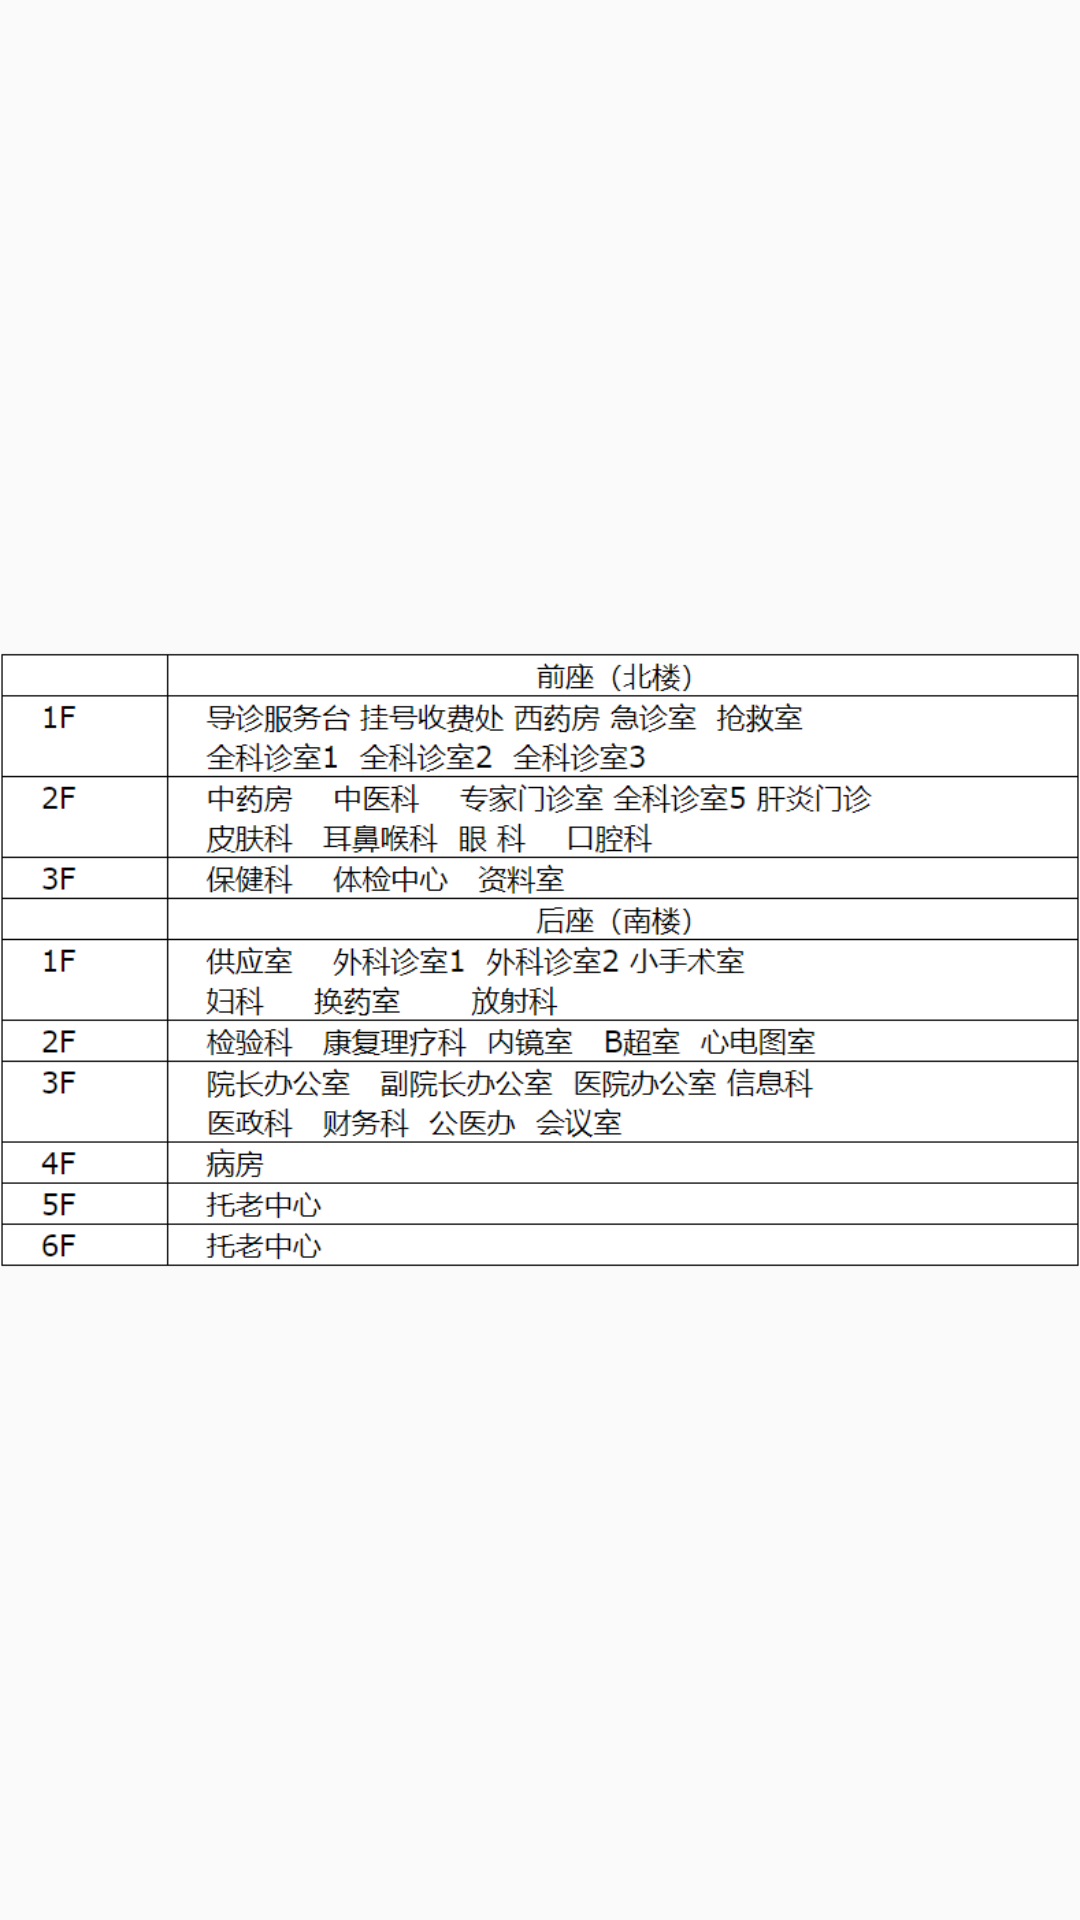

The Android layout XML behind this screen, and the referenced resources:
<!-- AndroidManifest.xml: application theme AppTheme -->
<!-- res/layout/activity_navigation.xml -->
<?xml version="1.0" encoding="utf-8"?>
<androidx.constraintlayout.widget.ConstraintLayout xmlns:android="http://schemas.android.com/apk/res/android"
    xmlns:app="http://schemas.android.com/apk/res-auto"
    xmlns:tools="http://schemas.android.com/tools"
    android:layout_width="match_parent"
    android:layout_height="match_parent"
    tools:context=".NavigationActivity">

    <ImageView
        android:layout_width="match_parent"
        android:layout_height="match_parent"
        android:src="@drawable/sample_navigator"
        app:layout_constraintTop_toTopOf="parent"
        app:layout_constraintBottom_toBottomOf="parent"
        app:layout_constraintLeft_toLeftOf="parent"
        app:layout_constraintRight_toRightOf="parent"/>
</androidx.constraintlayout.widget.ConstraintLayout>
<!-- resources referenced by this layout -->
<resources>
  <!-- drawable sample_navigator: png bitmap (drawable, 34408 bytes) -->
  <style name="AppTheme" parent="Theme.AppCompat.Light">
          
          <item name="colorPrimary">@color/colorPrimary</item>
          <item name="colorPrimaryDark">@color/colorPrimaryDark</item>
          <item name="colorAccent">@color/colorAccent</item>
          <item name="windowNoTitle">true</item>
      </style>
  <color name="colorPrimary">#3F51B5</color>
  <color name="colorPrimaryDark">#303F9F</color>
  <color name="colorAccent">#FF4081</color>
</resources>
